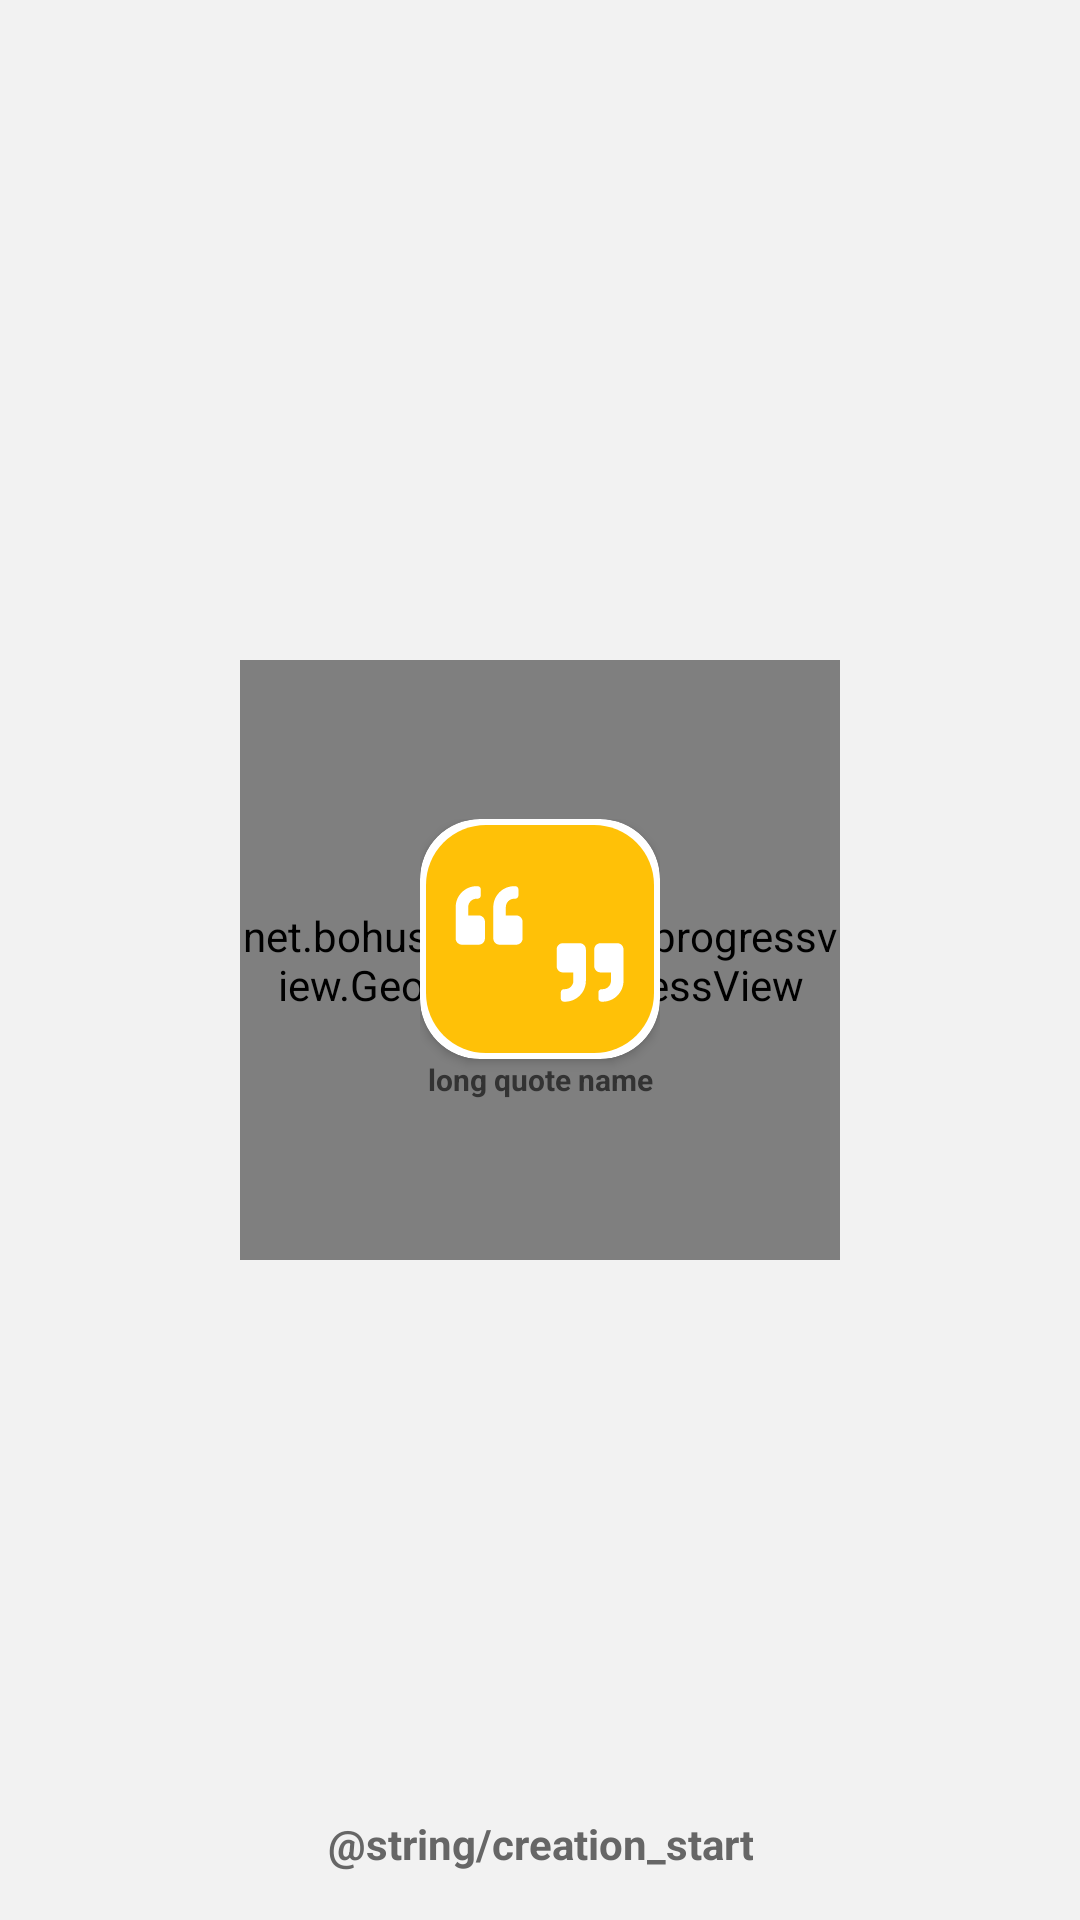

This screen was rendered from an Android layout file. Write that file and the resources it references.
<!-- AndroidManifest.xml: application theme AppTheme -->
<!-- res/layout/activity_quote_creation.xml -->
<?xml version="1.0" encoding="utf-8"?>
<RelativeLayout xmlns:android="http://schemas.android.com/apk/res/android"
    xmlns:app="http://schemas.android.com/apk/res-auto"
    xmlns:tools="http://schemas.android.com/tools"
    android:layout_width="match_parent"
    android:layout_height="match_parent"
    tools:context="fr.example.quotetube.quote.QuoteCreationActivity">

    <net.bohush.geometricprogressview.GeometricProgressView
        android:id="@+id/creation_progress"
        android:layout_width="@dimen/quote_progress_size"
        android:layout_height="@dimen/quote_progress_size"
        android:layout_centerHorizontal="true"
        android:layout_centerVertical="true"/>

    <FrameLayout
        android:id="@+id/creation_quote"
        android:layout_width="wrap_content"
        android:layout_height="wrap_content"
        android:layout_centerHorizontal="true"
        android:layout_centerVertical="true">

        <include layout="@layout/quote_view" />

    </FrameLayout>

    <TextView
        android:id="@+id/creating_info"
        android:layout_width="wrap_content"
        android:layout_height="wrap_content"
        android:layout_alignParentBottom="true"
        android:layout_centerHorizontal="true"
        android:layout_marginBottom="@dimen/activity_vertical_margin"
        android:gravity="center"
        android:text="@string/creation_start"
        android:textAppearance="@style/HintText" />

</RelativeLayout>
<!-- res/layout/quote_view.xml (included above) -->
<?xml version="1.0" encoding="utf-8"?>
<LinearLayout xmlns:android="http://schemas.android.com/apk/res/android"
    xmlns:tools="http://schemas.android.com/tools"
    android:layout_width="wrap_content"
    android:layout_height="wrap_content"
    android:orientation="vertical"
    android:paddingBottom="@dimen/quote_spacing_v"
    android:paddingTop="@dimen/quote_spacing_v"
    android:paddingRight="@dimen/quote_spacing_h"
    android:paddingLeft="@dimen/quote_spacing_h">

    <include
        layout="@layout/quote_image_view" />

    <TextView
        android:id="@+id/quote_name"
        android:layout_width="match_parent"
        android:layout_height="wrap_content"
        android:breakStrategy="balanced"
        android:gravity="center"
        android:maxLines="2"
        android:scrollHorizontally="false"
        android:text="long quote name"
        android:textAppearance="@style/QuoteText"
        tools:ignore="HardcodedText" />
</LinearLayout>
<!-- res/layout/quote_image_view.xml (included above) -->
<?xml version="1.0" encoding="utf-8"?>
<android.support.v7.widget.CardView
    xmlns:android="http://schemas.android.com/apk/res/android"
    xmlns:app="http://schemas.android.com/apk/res-auto"
    android:layout_width="@dimen/quote_size"
    android:layout_height="@dimen/quote_size"
    android:elevation="12dp"
    app:cardCornerRadius="@dimen/round_corner"
    android:innerRadius="0dp"
    android:shape="ring"
    android:thicknessRatio="1.9"
    android:id="@+id/quote_image_view">

    <ImageView
        android:id="@+id/quote_image"
        android:layout_alignParentTop="true"
        android:layout_centerHorizontal="true"
        app:srcCompat="@drawable/rounded_rect"
        android:adjustViewBounds="true"
        android:cropToPadding="false"
        android:layout_gravity="center_vertical|center_horizontal"
        android:layout_width="match_parent"
        android:layout_height="match_parent"
        android:tint="@color/colorAccent"
        android:layout_margin="@dimen/quote_border">
    </ImageView>

    <ImageView
        android:id="@+id/quote_icon"
        android:layout_width="wrap_content"
        android:layout_height="wrap_content"
        android:layout_margin="@dimen/quote_border"
        app:srcCompat="@drawable/quotes" />

</android.support.v7.widget.CardView>
<!-- resources referenced by this layout -->
<resources>
  <color name="colorAccent">#ffc107</color>
  <dimen name="activity_vertical_margin">16dp</dimen>
  <dimen name="quote_border">2dp</dimen>
  <dimen name="quote_progress_size">200dp</dimen>
  <dimen name="quote_size">80dp</dimen>
  <dimen name="quote_spacing_h">5dp</dimen>
  <dimen name="quote_spacing_v">5dp</dimen>
  <dimen name="round_corner">20dp</dimen>
  <!-- drawable quotes (drawable) -->
  <?xml version="1.0" encoding="utf-8"?>
  <vector xmlns:android="http://schemas.android.com/apk/res/android"
      android:width="108dp"
      android:height="108dp"
      android:viewportWidth="192"
      android:viewportHeight="192">
      <group
          android:scaleX="0.11"
          android:scaleY="0.11"
          android:translateX="25"
          android:translateY="48">
          <path
              android:fillColor="#FFFFFF"
              android:fillType="nonZero"
              android:pathData="M464 256h-80v-64c0-35.3 28.7-64 64-64h8c13.3 0 24-10.7 24-24V56c0-13.3-10.7-24-24-24h-8c-88.4 0-160 71.6-160 160v240c0 26.5 21.5 48 48 48h128c26.5 0 48-21.5 48-48V304c0-26.5-21.5-48-48-48zm-288 0H96v-64c0-35.3 28.7-64 64-64h8c13.3 0 24-10.7 24-24V56c0-13.3-10.7-24-24-24h-8C71.6 32 0 103.6 0 192v240c0 26.5 21.5 48 48 48h128c26.5 0 48-21.5 48-48V304c0-26.5-21.5-48-48-48z"
              android:strokeWidth="1"
              android:strokeColor="#00000000" />
      </group>
      <group
          android:scaleX="0.11"
          android:scaleY="0.11"
          android:translateX="110"
          android:translateY="96">
          <path
              android:fillColor="#FFFFFF"
              android:fillType="nonZero"
              android:pathData="M464 32H336c-26.5 0-48 21.5-48 48v128c0 26.5 21.5 48 48 48h80v64c0 35.3-28.7 64-64 64h-8c-13.3 0-24 10.7-24 24v48c0 13.3 10.7 24 24 24h8c88.4 0 160-71.6 160-160V80c0-26.5-21.5-48-48-48zm-288 0H48C21.5 32 0 53.5 0 80v128c0 26.5 21.5 48 48 48h80v64c0 35.3-28.7 64-64 64h-8c-13.3 0-24 10.7-24 24v48c0 13.3 10.7 24 24 24h8c88.4 0 160-71.6 160-160V80c0-26.5-21.5-48-48-48z"
              android:strokeWidth="1"
              android:strokeColor="#00000000" />
      </group>
  </vector>
  <!-- drawable rounded_rect (drawable) -->
  <?xml version="1.0" encoding="utf-8"?>
  <shape xmlns:android="http://schemas.android.com/apk/res/android">
      <corners
          android:radius="@dimen/round_corner" />
  </shape>
  <style name="HintText" parent="@android:style/TextAppearance">
          <item name="android:textColor">@color/textColorTertiary</item>
          <item name="android:textStyle">bold</item>
          <item name="android:textAlignment">center</item>
          <item name="android:textSize">14sp</item>
      </style>
  <style name="QuoteText" parent="@android:style/TextAppearance">
          <item name="android:textColor">@color/textColorSecondary</item>
          <item name="android:textStyle">bold</item>
          <item name="android:textAlignment">center</item>
          <item name="android:textSize">10sp</item>
      </style>
  <style name="AppTheme" parent="Theme.AppCompat.Light.NoActionBar">
          
          <item name="colorPrimary">@color/colorPrimary</item>
          <item name="colorPrimaryDark">@color/colorPrimaryDark</item>
          <item name="colorAccent">@color/colorAccent</item>
          <item name="android:textColorPrimary">@color/textColorPrimary</item>
          <item name="android:textColorSecondary">@color/textColorSecondary</item>
          <item name="android:textColorTertiary">@color/textColorTertiary</item>
          <item name="android:colorBackground">@color/colorBackground</item>
      </style>
  <color name="textColorTertiary">#666666</color>
  <color name="textColorSecondary">#333333</color>
  <color name="colorPrimary">#27d06d</color>
  <color name="colorPrimaryDark">#22b35e</color>
  <color name="textColorPrimary">#1a1a1a</color>
  <color name="colorBackground">#f2f2f2</color>
</resources>
